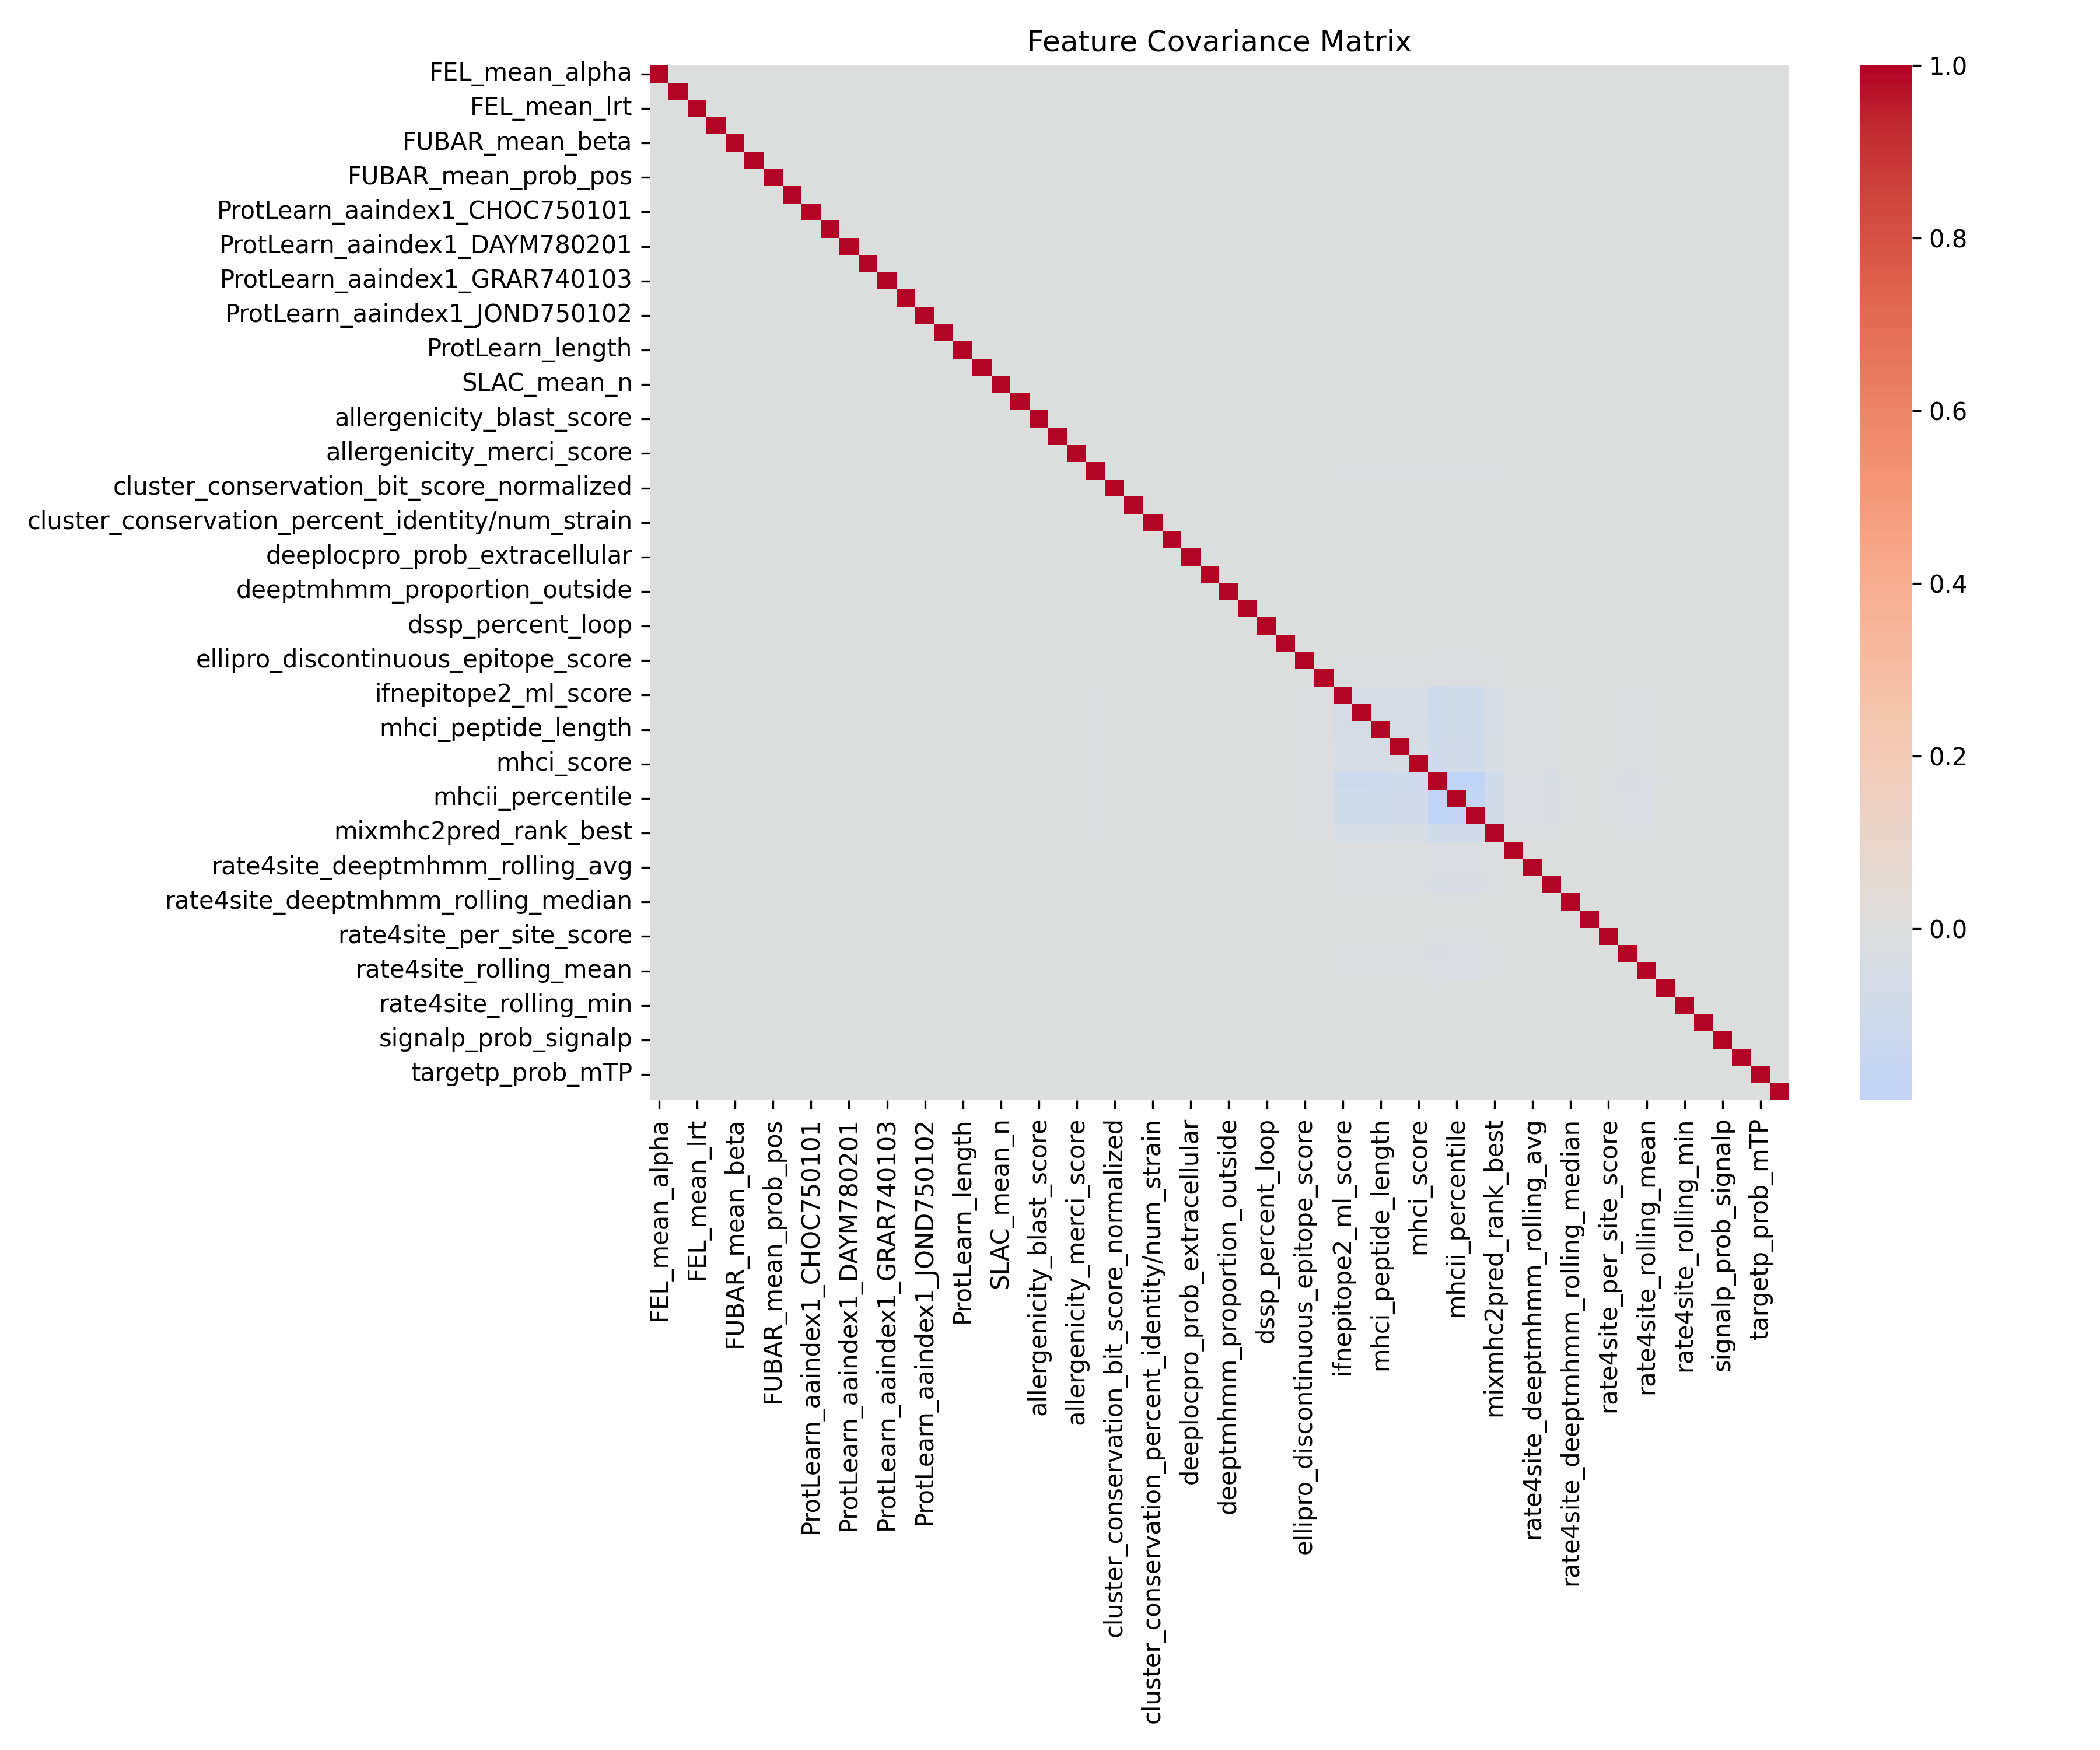

The table this chart was drawn from, first rows:
, FEL_mean_alpha, FEL_mean_beta, FEL_mean_lrt, FUBAR_mean_alpha, FUBAR_mean_beta, FUBAR_mean_prob_neg, FUBAR_mean_prob_pos, ProtLearn_aaindex1_ARGP820101, ProtLearn_aaindex1_CHOC750101, ProtLearn_aaindex1_DAYM780101, ProtLearn_aaindex1_DAYM780201, ProtLearn_aaindex1_GRAR740102, ProtLearn_aaindex1_GRAR740103, ProtLearn_aaindex1_JOND750101, ProtLearn_aaindex1_JOND750102, ProtLearn_aaindex1_KYTJ820101, ProtLearn_length, SLAC_dN/dS, SLAC_mean_n, SLAC_mean_s, allergenicity_blast_score, allergenicity_hybrid_score, allergenicity_merci_score
FEL_mean_alpha, 1, -4.0288302730155036e-06, -1.910820862198379e-05, -2.282815809045032e-05, -2.0669159625324895e-05, -2.369378305063676e-05, -2.286997495119932e-05, -6.008099592588567e-06, -2.3433357019909043e-05, -2.338659450897339e-05, -2.3429504954397325e-05, -2.3421567644919674e-05, -2.3404695941347443e-05, -2.3226234960741206e-05, -2.344153593742237e-05, -2.7371245805459227e-06, -1.628019071381721e-05, -1.514720043359701e-05, -1.5841535210888944e-05, -2.339831722650339e-05, -7.099300188442674e-06, -1.8973006788866076e-05, -1.5373427854428502e-05
FEL_mean_beta, -4.0288302730155036e-06, 1, -1.1996411161908196e-05, -1.4331849517695122e-05, -1.2976398894465147e-05, -1.487530145186779e-05, -1.4358102750779936e-05, -3.7719722680721124e-06, -1.4711802203797661e-05, -1.4682444019627135e-05, -1.4709383821086412e-05, -1.4704400662786577e-05, -1.4693808362002978e-05, -1.4581767963972176e-05, -1.4716937047141738e-05, -1.7184066031164235e-06, -1.022094040636351e-05, -9.509632637402146e-06, -9.945546104608455e-06, -1.4689803712115874e-05, -4.457043865680763e-06, -1.1911529485607789e-05, -9.651661501019937e-06
FEL_mean_lrt, -1.910820862198379e-05, -1.1996411161908196e-05, 1, -6.797406491825691e-05, -6.154534205570666e-05, -7.055158549629901e-05, -6.809858052724712e-05, -1.7889965109043014e-05, -6.977613020774727e-05, -6.963688822690184e-05, -6.976466013874799e-05, -6.974102567871533e-05, -6.969078779835065e-05, -6.915939502305752e-05, -6.980048408994396e-05, -8.150175024655586e-06, -4.8476567232302505e-05, -4.5102928651704976e-05, -4.717040851760848e-05, -6.967179427401309e-05, -2.113916900224264e-05, -5.649480742392372e-05, -4.577655274908404e-05
FUBAR_mean_alpha, -2.282815809045032e-05, -1.4331849517695122e-05, -6.797406491825691e-05, 1, -7.35268714077444e-05, -8.42864330773997e-05, -8.135588179757097e-05, -2.1372749263001413e-05, -8.336001363800232e-05, -8.319366429487531e-05, -8.334631059787916e-05, -8.331807502633675e-05, -8.325805693168001e-05, -8.26232136284158e-05, -8.338910868731252e-05, -9.736835493510188e-06, -5.791389252421644e-05, -5.3883480444149185e-05, -5.635345333180316e-05, -8.323536578443388e-05, -2.525450194894525e-05, -6.749310836394421e-05, -5.468824439103038e-05
FUBAR_mean_beta, -2.0669159625324895e-05, -1.2976398894465147e-05, -6.154534205570666e-05, -7.35268714077444e-05, 1, -7.631494983623419e-05, -7.366155870618178e-05, -1.9351397707982383e-05, -7.547614754666466e-05, -7.532553087786789e-05, -7.546374048684238e-05, -7.543817532592503e-05, -7.538383350937051e-05, -7.480903121821055e-05, -7.550249089931008e-05, -8.815963437061908e-06, -5.2436621665398796e-05, -4.8787390294748146e-05, -5.10237627467867e-05, -7.536328840259472e-05, -2.2866029312252554e-05, -6.110987250290735e-05, -4.951604279539963e-05
FUBAR_mean_prob_neg, -2.369378305063676e-05, -1.487530145186779e-05, -7.055158549629901e-05, -8.42864330773997e-05, -7.631494983623419e-05, 1, -8.444082985435744e-05, -2.218318631868026e-05, -8.652095672414882e-05, -8.634829955088644e-05, -8.650673407604041e-05, -8.647742783487336e-05, -8.641513390347212e-05, -8.575621786478778e-05, -8.655115503377318e-05, -1.0106048279006547e-05, -6.010993964770344e-05, -5.59266976598748e-05, -5.849032988582465e-05, -8.639158232657951e-05, -2.6212131870595744e-05, -7.005239146546e-05, -5.676197759303833e-05
FUBAR_mean_prob_pos, -2.286997495119932e-05, -1.4358102750779936e-05, -6.809858052724712e-05, -8.135588179757097e-05, -7.366155870618178e-05, -8.444082985435744e-05, 1, -2.1411900090479e-05, -8.351271339006026e-05, -8.334605932644458e-05, -8.349898524861489e-05, -8.347069795483973e-05, -8.341056991835883e-05, -8.2774563702427e-05, -8.35418617359935e-05, -9.75467153144644e-06, -5.801997980323925e-05, -5.3982184771872064e-05, -5.645668218186524e-05, -8.338783720522735e-05, -2.530076341193216e-05, -6.761674295156444e-05, -5.4788422893855335e-05
ProtLearn_aaindex1_ARGP820101, -6.008099592588567e-06, -3.7719722680721124e-06, -1.7889965109043014e-05, -2.1372749263001413e-05, -1.9351397707982383e-05, -2.218318631868026e-05, -2.1411900090479e-05, 1, -2.1939363745079682e-05, -2.1895582577241476e-05, -2.1935757267965724e-05, -2.1928326001489585e-05, -2.191252995308381e-05, -2.1745446749236837e-05, -2.1947021215873542e-05, -2.562619249868595e-06, -1.5242247434118356e-05, -1.4181490929797437e-05, -1.4831558405282821e-05, -2.1906557913122155e-05, -6.646684426714644e-06, -1.7763383066520777e-05, -1.4393295225274854e-05
ProtLearn_aaindex1_CHOC750101, -2.3433357019909043e-05, -1.4711802203797661e-05, -6.977613020774727e-05, -8.336001363800232e-05, -7.547614754666466e-05, -8.652095672414882e-05, -8.351271339006026e-05, -2.1939363745079682e-05, 1, -8.539921747043271e-05, -8.555591059049013e-05, -8.552692646365745e-05, -8.546531722498677e-05, -8.481364354557711e-05, -8.559984330305845e-05, -9.994969434651228e-06, -5.944925186492263e-05, -5.531198924236955e-05, -5.784744375763274e-05, -8.544202451110038e-05, -2.59240258536991e-05, -6.928242297991943e-05, -5.613808834372582e-05
ProtLearn_aaindex1_DAYM780101, -2.338659450897339e-05, -1.4682444019627135e-05, -6.963688822690184e-05, -8.319366429487531e-05, -7.532553087786789e-05, -8.634829955088644e-05, -8.334605932644458e-05, -2.1895582577241476e-05, -8.539921747043271e-05, 1, -8.538517921810372e-05, -8.535625293071243e-05, -8.529476663654345e-05, -8.464439340661916e-05, -8.542902426066094e-05, -9.975023941274004e-06, -5.933061771930049e-05, -5.5201611224471185e-05, -5.773200610532562e-05, -8.527152040449038e-05, -2.5872293080592732e-05, -6.91441662180655e-05, -5.6026061801118824e-05
ProtLearn_aaindex1_DAYM780201, -2.3429504954397325e-05, -1.4709383821086412e-05, -6.976466013874799e-05, -8.334631059787916e-05, -7.546374048684238e-05, -8.650673407604041e-05, -8.349898524861489e-05, -2.1935757267965724e-05, -8.555591059049013e-05, -8.538517921810372e-05, 1, -8.551286721808452e-05, -8.545126810699932e-05, -8.479970155219539e-05, -8.558577207113923e-05, -9.993326423080615e-06, -5.943947936791423e-05, -5.530289684456519e-05, -5.7837934572024264e-05, -8.542797922207255e-05, -2.591976436248472e-05, -6.927103406835631e-05, -5.612886014855938e-05
ProtLearn_aaindex1_GRAR740102, -2.3421567644919674e-05, -1.4704400662786577e-05, -6.974102567871533e-05, -8.331807502633675e-05, -7.543817532592503e-05, -8.647742783487336e-05, -8.347069795483973e-05, -2.1928326001489585e-05, -8.552692646365745e-05, -8.535625293071243e-05, -8.551286721808452e-05, 1, -8.542231943035998e-05, -8.477097360944395e-05, -8.555677782804634e-05, -9.989940942892552e-06, -5.941934281169954e-05, -5.528416165532434e-05, -5.781834057767875e-05, -8.539903843508668e-05, -2.591098341758342e-05, -6.92475668360275e-05, -5.6109845144379516e-05
ProtLearn_aaindex1_GRAR740103, -2.3404695941347443e-05, -1.4693808362002978e-05, -6.969078779835065e-05, -8.325805693168001e-05, -7.538383350937051e-05, -8.641513390347212e-05, -8.341056991835883e-05, -2.191252995308381e-05, -8.546531722498677e-05, -8.529476663654345e-05, -8.545126810699932e-05, -8.542231943035998e-05, 1, -8.470990892070177e-05, -8.549514708599133e-05, -9.98274469860558e-06, -5.9376540145614483e-05, -5.5244337763019886e-05, -5.7776691192009075e-05, -8.533752132041938e-05, -2.5892318465766577e-05, -6.91976844182957e-05, -5.6069426471732754e-05
ProtLearn_aaindex1_JOND750101, -2.3226234960741206e-05, -1.4581767963972176e-05, -6.915939502305752e-05, -8.26232136284158e-05, -7.480903121821055e-05, -8.575621786478778e-05, -8.2774563702427e-05, -2.1745446749236837e-05, -8.481364354557711e-05, -8.464439340661916e-05, -8.479970155219539e-05, -8.477097360944395e-05, -8.470990892070177e-05, 1, -8.484324595365561e-05, -9.906626196040162e-06, -5.892379358543451e-05, -5.4823099276704276e-05, -5.733614349200418e-05, -8.468682208571474e-05, -2.5694889344901296e-05, -6.867005156001229e-05, -5.564189667792174e-05
ProtLearn_aaindex1_JOND750102, -2.344153593742237e-05, -1.4716937047141738e-05, -6.980048408994396e-05, -8.338910868731252e-05, -7.550249089931008e-05, -8.655115503377318e-05, -8.35418617359935e-05, -2.1947021215873542e-05, -8.559984330305845e-05, -8.542902426066094e-05, -8.558577207113923e-05, -8.555677782804634e-05, -8.549514708599133e-05, -8.484324595365561e-05, 1, -9.998457967288575e-06, -5.947000136866098e-05, -5.533129472212654e-05, -5.786763418412386e-05, -8.547184624226726e-05, -2.5933074086511276e-05, -6.930660454398058e-05, -5.6157682155897014e-05
ProtLearn_aaindex1_KYTJ820101, -2.7371245805459227e-06, -1.7184066031164235e-06, -8.150175024655586e-06, -9.736835493510188e-06, -8.815963437061908e-06, -1.0106048279006547e-05, -9.75467153144644e-06, -2.562619249868595e-06, -9.994969434651228e-06, -9.975023941274004e-06, -9.993326423080615e-06, -9.989940942892552e-06, -9.98274469860558e-06, -9.906626196040162e-06, -9.998457967288575e-06, 1, -6.94394782772794e-06, -6.460696400681137e-06, -6.7568492255091485e-06, -9.980024001793828e-06, -3.0280462304515595e-06, -8.09250773490275e-06, -6.557188600002824e-06
ProtLearn_length, -1.628019071381721e-05, -1.022094040636351e-05, -4.8476567232302505e-05, -5.791389252421644e-05, -5.2436621665398796e-05, -6.010993964770344e-05, -5.801997980323925e-05, -1.5242247434118356e-05, -5.944925186492263e-05, -5.933061771930049e-05, -5.943947936791423e-05, -5.941934281169954e-05, -5.9376540145614483e-05, -5.892379358543451e-05, -5.947000136866098e-05, -6.94394782772794e-06, 1, -3.842768805431639e-05, -4.018918057194671e-05, -5.936035766587767e-05, -1.801056863553284e-05, -4.8133566960521386e-05, -3.9001615678387383e-05
SLAC_dN/dS, -1.514720043359701e-05, -9.509632637402146e-06, -4.5102928651704976e-05, -5.3883480444149185e-05, -4.8787390294748146e-05, -5.59266976598748e-05, -5.3982184771872064e-05, -1.4181490929797437e-05, -5.531198924236955e-05, -5.5201611224471185e-05, -5.530289684456519e-05, -5.528416165532434e-05, -5.5244337763019886e-05, -5.4823099276704276e-05, -5.533129472212654e-05, -6.460696400681137e-06, -3.842768805431639e-05, 1, -3.7392287602007094e-05, -5.522928147354827e-05, -1.675715584918071e-05, -4.478379886036732e-05, -3.628736912853199e-05
SLAC_mean_n, -1.5841535210888944e-05, -9.945546104608455e-06, -4.717040851760848e-05, -5.635345333180316e-05, -5.10237627467867e-05, -5.849032988582465e-05, -5.645668218186524e-05, -1.4831558405282821e-05, -5.784744375763274e-05, -5.773200610532562e-05, -5.7837934572024264e-05, -5.781834057767875e-05, -5.7776691192009075e-05, -5.733614349200418e-05, -5.786763418412386e-05, -6.7568492255091485e-06, -4.018918057194671e-05, -3.7392287602007094e-05, 1, -5.776094473508379e-05, -1.7525289612619388e-05, -4.6836650088190084e-05, -3.795075124809352e-05
SLAC_mean_s, -2.339831722650339e-05, -1.4689803712115874e-05, -6.967179427401309e-05, -8.323536578443388e-05, -7.536328840259472e-05, -8.639158232657951e-05, -8.338783720522735e-05, -2.1906557913122155e-05, -8.544202451110038e-05, -8.527152040449038e-05, -8.542797922207255e-05, -8.539903843508668e-05, -8.533752132041938e-05, -8.468682208571474e-05, -8.547184624226726e-05, -9.980024001793828e-06, -5.936035766587767e-05, -5.522928147354827e-05, -5.776094473508379e-05, 1, -2.588526177439706e-05, -6.917882528437596e-05, -5.6054145312640897e-05
allergenicity_blast_score, -7.099300188442674e-06, -4.457043865680763e-06, -2.113916900224264e-05, -2.525450194894525e-05, -2.2866029312252554e-05, -2.6212131870595744e-05, -2.530076341193216e-05, -6.646684426714644e-06, -2.59240258536991e-05, -2.5872293080592732e-05, -2.591976436248472e-05, -2.591098341758342e-05, -2.5892318465766577e-05, -2.5694889344901296e-05, -2.5933074086511276e-05, -3.0280462304515595e-06, -1.801056863553284e-05, -1.675715584918071e-05, -1.7525289612619388e-05, -2.588526177439706e-05, 1, -2.0989596927984566e-05, -1.700742837739112e-05
allergenicity_hybrid_score, -1.8973006788866076e-05, -1.1911529485607789e-05, -5.649480742392372e-05, -6.749310836394421e-05, -6.110987250290735e-05, -7.005239146546e-05, -6.761674295156444e-05, -1.7763383066520777e-05, -6.928242297991943e-05, -6.91441662180655e-05, -6.927103406835631e-05, -6.92475668360275e-05, -6.91976844182957e-05, -6.867005156001229e-05, -6.930660454398058e-05, -8.09250773490275e-06, -4.8133566960521386e-05, -4.478379886036732e-05, -4.6836650088190084e-05, -6.917882528437596e-05, -2.0989596927984566e-05, 1, -4.545265667041161e-05
allergenicity_merci_score, -1.5373427854428502e-05, -9.651661501019937e-06, -4.577655274908404e-05, -5.468824439103038e-05, -4.951604279539963e-05, -5.676197759303833e-05, -5.4788422893855335e-05, -1.4393295225274854e-05, -5.613808834372582e-05, -5.6026061801118824e-05, -5.612886014855938e-05, -5.6109845144379516e-05, -5.6069426471732754e-05, -5.564189667792174e-05, -5.6157682155897014e-05, -6.557188600002824e-06, -3.9001615678387383e-05, -3.628736912853199e-05, -3.795075124809352e-05, -5.6054145312640897e-05, -1.700742837739112e-05, -4.545265667041161e-05, 1
bcell_bepipred, -9.433095776969729e-05, -5.922234664127225e-05, -0.0002809, -0.0003356, -0.0003038, -0.0003483, -0.0003362, -8.831688917526544e-05, -0.0003445, -0.0003438, -0.0003444, -0.0003443, -0.000344, -0.0003414, -0.0003446, -4.023474053880726e-05, -0.0002393, -0.0002227, -0.0002329, -0.0003439, -0.0001044, -0.0002789, -0.000226
cluster_conservation_bit_score_normalize…, -2.2366723018830508e-05, -1.4042153871553142e-05, -6.660007682034561e-05, -7.956565225822794e-05, -7.204064211853996e-05, -8.258271628483019e-05, -7.971140145914056e-05, -2.094073297645654e-05, -8.167502294755975e-05, -8.151203609300315e-05, -8.166159689274949e-05, -8.163393205859062e-05, -8.157512713462408e-05, -8.095311618360605e-05, -8.1703529886495e-05, -9.540020780494848e-06, -5.674325488283931e-05, -5.279431120156818e-05, -5.521435749802389e-05, -8.155289465294662e-05, -2.4744022177896468e-05, -6.612884204129781e-05, -5.3582808119444344e-05
cluster_conservation_e_value_average, -7.112548844200799e-06, -4.465361564366868e-06, -2.1178618745974097e-05, -2.5301631693235684e-05, -2.2908701708516476e-05, -2.6261048735996295e-05, -2.5347979488985606e-05, -6.659088414648979e-06, -2.5972405058007824e-05, -2.5920575741618794e-05, -2.5968135614046515e-05, -2.5959338282215336e-05, -2.594063849800836e-05, -2.5742840936542666e-05, -2.5981470176561558e-05, -3.03369714547856e-06, -1.8044179810909603e-05, -1.6788427915920203e-05, -1.7557995164280942e-05, -2.593356863751112e-05, -7.868522634902349e-06, -2.1028767541527354e-05, -1.7039167500660837e-05
cluster_conservation_percent_identity/nu…, -1.973999896459651e-05, -1.2393058323812464e-05, -5.877863495560537e-05, -7.022154706672974e-05, -6.358026607789966e-05, -7.288429031744375e-05, -7.035017963712722e-05, -1.8481475669240766e-05, -7.208319551594649e-05, -7.193934966348677e-05, -7.207134620264154e-05, -7.204693029708487e-05, -7.199503136056876e-05, -7.144606871104778e-05, -7.210835463044687e-05, -8.4196509328e-06, -5.007938765510763e-05, -4.6594203700622154e-05, -4.87300423456455e-05, -7.197540983784875e-05, -2.1838110650373704e-05, -5.836274148545852e-05, -4.7290100382930215e-05
deeplocpro_prob_cytoplasmic, -2.6018735846626813e-05, -1.6334940616662714e-05, -7.747446081835176e-05, -9.255704051194425e-05, -8.380335536532026e-05, -9.606672728521293e-05, -9.27265874748006e-05, -2.4359911789088826e-05, -9.501082682306649e-05, -9.482122766226505e-05, -9.499520857738644e-05, -9.496302666091103e-05, -9.489462013660402e-05, -9.417104795230686e-05, -9.504398834221481e-05, -1.1097704408925323e-05, -6.600822832348585e-05, -6.141450565654073e-05, -6.422969433089779e-05, -9.486875756090226e-05, -2.8784197680135872e-05, -7.692628336609025e-05, -6.23317474450001e-05
deeplocpro_prob_extracellular, -1.7758703860353535e-05, -1.1149172453939127e-05, -5.287904894855307e-05, -6.317344095156385e-05, -5.7198742444996504e-05, -6.556892582125362e-05, -6.328916272690176e-05, -1.6626498000385348e-05, -6.484823655636499e-05, -6.471882844949871e-05, -6.483757655337524e-05, -6.481561126163962e-05, -6.476892139879418e-05, -6.427505789146432e-05, -6.48708704614863e-05, -7.574574233335864e-06, -4.505294131326219e-05, -4.1917563755389124e-05, -4.383902920518811e-05, -6.47512692797876e-05, -1.964622898945063e-05, -5.250489852498829e-05, -4.254361359053039e-05
deeplocpro_prob_max, -2.967918079356317e-05, -1.8633021168714567e-05, -8.837395264168861e-05, -0.0001056, -9.55932274978024e-05, -0.0001096, -0.0001058, -2.778698513121979e-05, -0.0001084, -0.0001082, -0.0001084, -0.0001083, -0.0001082, -0.0001074, -0.0001084, -1.265898456739856e-05, -7.529459362753537e-05, -7.005460324716628e-05, -7.326584664209746e-05, -0.0001082, -3.283370152879985e-05, -8.774865486371053e-05, -7.110088716453299e-05
deeptmhmm_proportion_outside, -1.821429518284818e-05, -1.1435199309430708e-05, -5.4235636458076995e-05, -6.479412632006234e-05, -5.866614969056583e-05, -6.72510662445538e-05, -6.491281688398624e-05, -1.7053043105929278e-05, -6.651188803026904e-05, -6.637916001844036e-05, -6.650095454999421e-05, -6.647842574883462e-05, -6.643053807920049e-05, -6.592400473232648e-05, -6.653510259783082e-05, -7.768896427080787e-06, -4.620875365615705e-05, -4.299293943915099e-05, -4.496369919516657e-05, -6.641243310319129e-05, -2.015024389491255e-05, -5.3851887378676816e-05, -4.363505029287446e-05
dssp_percent_helix, -2.071314406566994e-05, -1.3004012965556862e-05, -6.167631193912383e-05, -7.368333825731738e-05, -6.671465451275572e-05, -7.647734977987816e-05, -7.381831217329695e-05, -1.9392577921089134e-05, -7.563676250005534e-05, -7.548582531562088e-05, -7.562432903768799e-05, -7.559870947358645e-05, -7.554425201644853e-05, -7.4968226532951e-05, -7.566316191196896e-05, -8.834724007160347e-06, -5.254820798527944e-05, -4.889121096753544e-05, -5.11323424708857e-05, -7.552366318913439e-05, -2.2914688741115468e-05, -6.123991569725286e-05, -4.9621414057248e-05
dssp_percent_loop, -2.2686495136349343e-05, -1.4242911455653568e-05, -6.755224346420875e-05, -8.070318488116114e-05, -7.307059132726362e-05, -8.376338320823144e-05, -8.08510178262667e-05, -2.1240118028076692e-05, -8.284271277906184e-05, -8.26773957373513e-05, -8.282909477487208e-05, -8.280103442268388e-05, -8.274138877768844e-05, -8.211048507291521e-05, -8.287162727544419e-05, -9.676412358435475e-06, -5.755450071226882e-05, -5.354909985208046e-05, -5.6003745017907026e-05, -8.271883844312579e-05, -2.509778201837959e-05, -6.707427154511796e-05, -5.4348869736872524e-05
dssp_percent_sheet, -2.042666149631657e-05, -1.2824155043683371e-05, -6.082326962655686e-05, -7.266422730065963e-05, -6.57919271092971e-05, -7.54195949747564e-05, -7.279733439849833e-05, -1.9124360043016433e-05, -7.459063382006086e-05, -7.444178424097385e-05, -7.457837232436843e-05, -7.455310710318383e-05, -7.449940284463316e-05, -7.393134434397138e-05, -7.461666810284909e-05, -8.712531334464466e-06, -5.1821416070318536e-05, -4.8214998814781896e-05, -5.0425133328528914e-05, -7.447909878062364e-05, -2.259775670575785e-05, -6.03929091616415e-05, -4.893510249821321e-05
ellipro_discontinuous_epitope_score, -9.45724402995216e-05, -5.9373952884085434e-05, -0.0002816, -0.0003364, -0.0003046, -0.0003492, -0.000337, -8.854297599049387e-05, -0.0003453, -0.0003447, -0.0003453, -0.0003452, -0.0003449, -0.0003423, -0.0003455, -4.0337739460489094e-05, -0.0002399, -0.0002232, -0.0002335, -0.0003448, -0.0001046, -0.0002796, -0.0002266
ellipro_linear_epitope_score, -9.45724402995216e-05, -5.937395288408544e-05, -0.0002816, -0.0003364, -0.0003046, -0.0003492, -0.000337, -8.854297599049389e-05, -0.0003453, -0.0003447, -0.0003453, -0.0003452, -0.0003449, -0.0003423, -0.0003455, -4.0337739460489074e-05, -0.0002399, -0.0002232, -0.0002335, -0.0003448, -0.0001046, -0.0002796, -0.0002266
ifnepitope2_ml_score, -0.0006076, -0.0003815, -0.001809, -0.002162, -0.001957, -0.002243, -0.002165, -0.0005689, -0.002219, -0.002214, -0.002218, -0.002218, -0.002216, -0.002199, -0.00222, -0.0002592, -0.001542, -0.001434, -0.0015, -0.002215, -0.0006722, -0.001796, -0.001456
ifnepitope2_total_score, -0.0006076, -0.0003815, -0.001809, -0.002162, -0.001957, -0.002243, -0.002165, -0.0005689, -0.002219, -0.002214, -0.002218, -0.002218, -0.002216, -0.002199, -0.00222, -0.0002592, -0.001542, -0.001434, -0.0015, -0.002215, -0.0006722, -0.001796, -0.001456
mhci_peptide_length, -0.0005933, -0.0003725, -0.001767, -0.00211, -0.001911, -0.00219, -0.002114, -0.0005555, -0.002166, -0.002162, -0.002166, -0.002165, -0.002164, -0.002147, -0.002167, -0.000253, -0.001505, -0.0014, -0.001465, -0.002163, -0.0006563, -0.001754, -0.001421
mhci_percentile, -0.0005105, -0.0003205, -0.00152, -0.001816, -0.001644, -0.001885, -0.001819, -0.000478, -0.001864, -0.00186, -0.001864, -0.001863, -0.001862, -0.001848, -0.001865, -0.0002177, -0.001295, -0.001205, -0.00126, -0.001861, -0.0005648, -0.001509, -0.001223
mhci_score, -0.00055, -0.0003453, -0.001638, -0.001957, -0.001772, -0.002031, -0.00196, -0.000515, -0.002009, -0.002005, -0.002008, -0.002008, -0.002006, -0.001991, -0.002009, -0.0002346, -0.001395, -0.001298, -0.001358, -0.002006, -0.0006085, -0.001626, -0.001318
mhcii_peptide_length, -0.001216, -0.0007633, -0.00362, -0.004325, -0.003916, -0.004489, -0.004333, -0.001138, -0.00444, -0.004431, -0.004439, -0.004437, -0.004434, -0.0044, -0.004441, -0.0005186, -0.003084, -0.00287, -0.003001, -0.004433, -0.001345, -0.003595, -0.002913
mhcii_percentile, -0.001052, -0.0006603, -0.003132, -0.003741, -0.003387, -0.003883, -0.003748, -0.0009846, -0.00384, -0.003833, -0.00384, -0.003838, -0.003836, -0.003806, -0.003842, -0.0004486, -0.002668, -0.002482, -0.002596, -0.003835, -0.001163, -0.003109, -0.002519
mhcii_score, -0.001052, -0.0006602, -0.003131, -0.003741, -0.003387, -0.003883, -0.003748, -0.0009846, -0.00384, -0.003832, -0.003839, -0.003838, -0.003835, -0.003806, -0.003841, -0.0004485, -0.002668, -0.002482, -0.002596, -0.003834, -0.001163, -0.003109, -0.002519
mixmhc2pred_rank_best, -0.0005095, -0.0003198, -0.001517, -0.001812, -0.001641, -0.001881, -0.001816, -0.000477, -0.00186, -0.001857, -0.00186, -0.001859, -0.001858, -0.001844, -0.001861, -0.0002173, -0.001292, -0.001203, -0.001258, -0.001858, -0.0005636, -0.001506, -0.00122
rate4site_deeptmhmm_outside_score_per_si…, -0.0001356, -8.512740853829374e-05, -0.0004037, -0.0004823, -0.0004367, -0.0005006, -0.0004832, -0.0001269, -0.0004951, -0.0004941, -0.0004951, -0.0004949, -0.0004945, -0.0004908, -0.0004953, -5.783423639095289e-05, -0.000344, -0.0003201, -0.0003347, -0.0004944, -0.00015, -0.0004009, -0.0003248
rate4site_deeptmhmm_rolling_avg, -0.0001397, -8.768560622716539e-05, -0.0004159, -0.0004968, -0.0004499, -0.0005157, -0.0004978, -0.0001308, -0.00051, -0.000509, -0.0005099, -0.0005098, -0.0005094, -0.0005055, -0.0005102, -5.9572236083616616e-05, -0.0003543, -0.0003297, -0.0003448, -0.0005093, -0.0001545, -0.0004129, -0.0003346
rate4site_deeptmhmm_rolling_max, -0.000192, -0.0001206, -0.0005718, -0.0006831, -0.0006185, -0.000709, -0.0006843, -0.0001798, -0.0007012, -0.0006998, -0.0007011, -0.0007008, -0.0007003, -0.000695, -0.0007014, -8.19009115374306e-05, -0.0004871, -0.0004532, -0.000474, -0.0007001, -0.0002124, -0.0005677, -0.00046
rate4site_deeptmhmm_rolling_median, -5.323551086430571e-05, -3.342202764156623e-05, -0.0001585, -0.0001894, -0.0001715, -0.0001966, -0.0001897, -4.984148178236076e-05, -0.0001944, -0.000194, -0.0001944, -0.0001943, -0.0001942, -0.0001927, -0.0001945, -2.270640538081105e-05, -0.0001351, -0.0001257, -0.0001314, -0.0001941, -5.889377090997872e-05, -0.0001574, -0.0001275
rate4site_deeptmhmm_rolling_min, -2.8105029017168865e-05, -1.7644745799027877e-05, -8.368669339774227e-05, -9.997865863532155e-05, -9.05230656923655e-05, -0.0001038, -0.0001002, -2.6313193374366487e-05, -0.0001026, -0.0001024, -0.0001026, -0.0001026, -0.0001025, -0.0001017, -0.0001027, -1.1987565663275834e-05, -7.13010494952568e-05, -6.633898255970958e-05, -6.937990506434843e-05, -0.0001025, -3.1092237370995045e-05, -8.309456074015314e-05, -6.732977270540169e-05
rate4site_per_site_score, -7.335949970604594e-05, -4.6056160392562913e-05, -0.0002184, -0.000261, -0.0002363, -0.0002709, -0.0002614, -6.868246606073965e-05, -0.0002679, -0.0002673, -0.0002678, -0.0002677, -0.0002676, -0.0002655, -0.000268, -3.128983852721422e-05, -0.0001861, -0.0001732, -0.0001811, -0.0002675, -8.115668469433346e-05, -0.0002169, -0.0001757
rate4site_rolling_max, -0.0001697, -0.0001065, -0.0005054, -0.0006037, -0.0005466, -0.0006266, -0.0006048, -0.0001589, -0.0006197, -0.0006185, -0.0006196, -0.0006194, -0.000619, -0.0006143, -0.00062, -7.238809439343678e-05, -0.0004306, -0.0004006, -0.000419, -0.0006188, -0.0001878, -0.0005018, -0.0004066
rate4site_rolling_mean, -0.0001318, -8.273936646015357e-05, -0.0003924, -0.0004688, -0.0004245, -0.0004866, -0.0004697, -0.0001234, -0.0004812, -0.0004803, -0.0004812, -0.000481, -0.0004807, -0.000477, -0.0004814, -5.6211837771821e-05, -0.0003343, -0.0003111, -0.0003253, -0.0004805, -0.0001458, -0.0003896, -0.0003157
rate4site_rolling_median, -4.259872619860578e-05, -2.6744099594290453e-05, -0.0001268, -0.0001515, -0.0001372, -0.0001573, -0.0001518, -3.988284514063549e-05, -0.0001556, -0.0001552, -0.0001555, -0.0001555, -0.0001554, -0.0001542, -0.0001556, -1.816952500442628e-05, -0.0001081, -0.0001005, -0.0001052, -0.0001553, -4.712643085545775e-05, -0.0001259, -0.0001021
rate4site_rolling_min, -1.8422721832403272e-05, -1.156605259006493e-05, -5.48562562448056e-05, -6.553556717868262e-05, -5.933746795451604e-05, -6.802062193003121e-05, -6.565561592173677e-05, -1.7248181518031693e-05, -6.727298528048577e-05, -6.71387384585146e-05, -6.726192668806503e-05, -6.723914008918583e-05, -6.719070443976276e-05, -6.667837481878163e-05, -6.729646549284298e-05, -7.857796109274557e-06, -4.6737521616055616e-05, -4.3484908753975295e-05, -4.547821996474785e-05, -6.717239228799778e-05, -2.038082365549987e-05, -5.446811591489326e-05, -4.413436729879094e-05
signalp_prob_other, -3.181496503588946e-05, -1.9973897565366337e-05, -9.473355187719865e-05, -0.0001132, -0.0001025, -0.0001175, -0.0001134, -2.9786602485776396e-05, -0.0001162, -0.0001159, -0.0001162, -0.0001161, -0.000116, -0.0001151, -0.0001162, -1.3569955121145512e-05, -8.071297116696089e-05, -7.509589865061503e-05, -7.853823073668406e-05, -0.000116, -3.519649256501741e-05, -9.406325618801471e-05, -7.621747564038204e-05
signalp_prob_signalp, -1.3279844016008258e-05, -8.337279131402767e-06, -3.9542611176528144e-05, -4.7240691009166454e-05, -4.277285006574073e-05, -4.903201911860653e-05, -4.732722700518035e-05, -1.243318778857503e-05, -4.8493092342302334e-05, -4.839632179606391e-05, -4.848512086095438e-05, -4.8468695357737926e-05, -4.843378097995567e-05, -4.806447303974555e-05, -4.851001783029469e-05, -5.664217675857968e-06, -3.369029844779917e-05, -3.134568336624806e-05, -3.278254281590874e-05, -4.8420580839370376e-05, -1.469132311311318e-05, -3.926282390706515e-05, -3.1813839388367395e-05
targetp_prob_SP, -1.550840537544073e-05, -9.736402350960979e-06, -4.6178467381884006e-05, -5.516840299497895e-05, -4.995078986486954e-05, -5.726034341596746e-05, -5.5269461057415264e-05, -1.4519667256752626e-05, -5.663097646674671e-05, -5.651796633963724e-05, -5.6621667248704e-05, -5.660248529422877e-05, -5.6561711748753064e-05, -5.613042827603644e-05, -5.665074231106437e-05, -6.614760214507011e-06, -3.93440468817578e-05, -3.660596945473986e-05, -3.828395594213119e-05, -5.6546296422251e-05, -1.7156752298057098e-05, -4.5851727520390684e-05, -3.7152689232546496e-05
targetp_prob_mTP, -9.183974639089128e-06, -5.765832792130252e-06, -2.7346581614379917e-05, -3.267036176322136e-05, -2.958052592878949e-05, -3.390919498349475e-05, -3.2730207676407355e-05, -8.59845049352942e-06, -3.353648805710809e-05, -3.3469564210596064e-05, -3.3530975200066654e-05, -3.351961577401685e-05, -3.349546995126092e-05, -3.3240066743788244e-05, -3.35481932588337e-05, -3.917217056371511e-06, -2.3299283196075638e-05, -2.167781193316663e-05, -2.2671504383927332e-05, -3.34863410973148e-05, -1.0160114736511686e-05, -2.715308843896429e-05, -2.2001575753696352e-05
targetp_prob_noTP, -3.3377295898879186e-05, -2.0954751593845022e-05, -9.93856126822598e-05, -0.0001187, -0.0001075, -0.0001232, -0.000119, -3.1249326971420315e-05, -0.0001219, -0.0001216, -0.0001219, -0.0001218, -0.0001217, -0.0001208, -0.0001219, -1.4236332081542063e-05, -8.467652623475954e-05, -7.878361730811712e-05, -8.239499127906825e-05, -0.0001217, -3.692487939627799e-05, -9.868240092224338e-05, -7.996027134552705e-05
